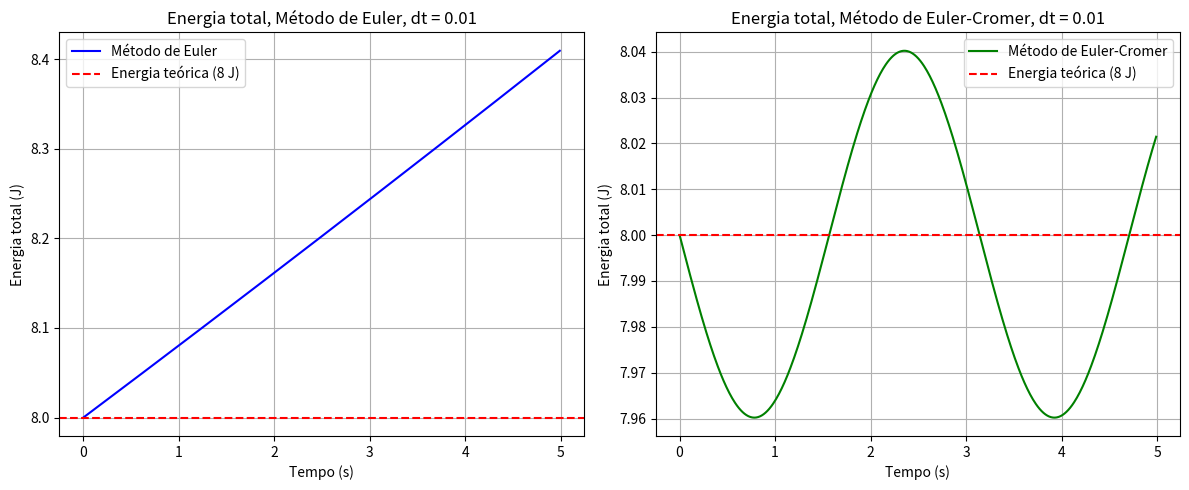

Write Python code to recreate this figure.
import numpy as np
import matplotlib.pyplot as plt



k = 1
m = 1
x0 = 4
v0x = 0
dt = 0.01

t = np.arange(0, 5, dt) 


E = np.zeros(np.size(t))

#Calculo da energia total, nas condicoes iniciais

E0 = 0.5*m*v0x**2 + 0.5*k*x0**2
E[0] = E0

#Sendo que 0.5*k*x0**2 corresponde a energia potencial e 0.5*m*v0x**2 corresponde a energia potencial elástica

def metodo_euler():
    x = np.zeros(np.size(t)) 
    v = np.zeros(np.size(t))
    x[0] = x0 
    v[0] = v0x
    for i in range(1, np.size(t)):
        a = -k/m * x[i-1]
        v[i] = v[i-1] + a * dt
        x[i] = x[i-1] + v[i-1] * dt
    return x, v


def euler_cromer():
    x = np.zeros(np.size(t)) 
    v = np.zeros(np.size(t))
    x[0] = x0 
    v[0] = v0x
    for i in range(1, np.size(t)):
        a = -k/m * x[i-1]
        v[i] = v[i-1] + a * dt
        x[i] = x[i-1] + v[i] * dt


    return x, v

x_euler, v_euler = metodo_euler()
x_euler_cromer, v_euler_cromer = euler_cromer()

E_euler = 0.5*m*v_euler**2 + 0.5*k*x_euler**2
E_euler_cromer = 0.5*m*v_euler_cromer**2 + 0.5*k*x_euler_cromer**2

# Plot dos gráficos de energia
plt.figure(figsize=(12, 5))

# Gráfico 1: Método de Euler
plt.subplot(1, 2, 1)
plt.plot(t, E_euler, 'b-', label="Método de Euler")
plt.axhline(y=8, color='r', linestyle='--', label="Energia teórica (8 J)")
plt.xlabel("Tempo (s)")
plt.ylabel("Energia total (J)")
plt.title("Energia total, Método de Euler, dt = 0.01")
plt.legend()
plt.grid()

# Gráfico 2: Método de Euler-Cromer
plt.subplot(1, 2, 2)
plt.plot(t, E_euler_cromer, 'g-', label="Método de Euler-Cromer")
plt.axhline(y=8, color='r', linestyle='--', label="Energia teórica (8 J)")
plt.xlabel("Tempo (s)")
plt.ylabel("Energia total (J)")
plt.title("Energia total, Método de Euler-Cromer, dt = 0.01")
plt.legend()
plt.grid()

plt.tight_layout()
plt.show()